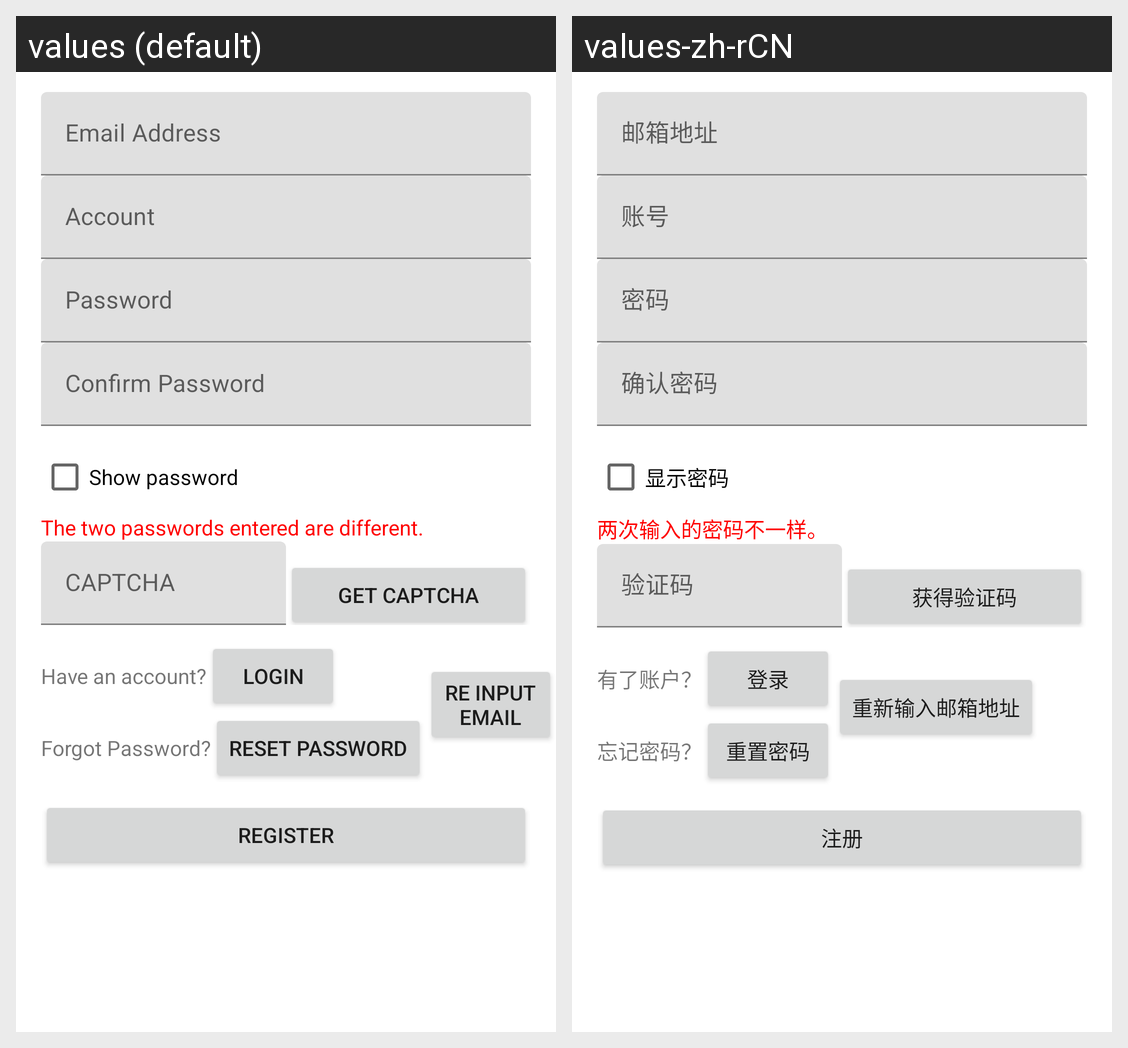

Here is an Android app screen in its default locale and in the app's own translations. Write out the translated-string differences for the strings that appear on this screen.
Android screen res/layout/activity_register.xml rendered under 2 locales, left to right: values (default), values-zh-rCN. Device: Nexus 5 (rendered at 1080×1920; each locale shown at half size, 540×960, under a caption strip naming it); theme Theme.MaterialComponents.DayNight.NoActionBar.
Strings drawn on this screen, with the default value and each locale's value (text and hints the layout hard-codes, and strings that could not be matched under every locale, appear in the picture but are not listed):

checkbox_show_password
  values: Show password
  values-zh-rCN: 显示密码

textview_password_different
  values: The two passwords entered are different.
  values-zh-rCN: 两次输入的密码不一样。

button_get_captcha
  values: Get CAPTCHA
  values-zh-rCN: 获得验证码

textview_tip_login
  values: Have an account?
  values-zh-rCN: 有了账户？

button_login
  values: Login
  values-zh-rCN: 登录

textview_tip_reset_password
  values: Forgot Password?
  values-zh-rCN: 忘记密码？

button_reset_password
  values: Reset Password
  values-zh-rCN: 重置密码

button_reinput_email
  values: Re input email
  values-zh-rCN: 重新输入邮箱地址

button_register
  values: Register
  values-zh-rCN: 注册
